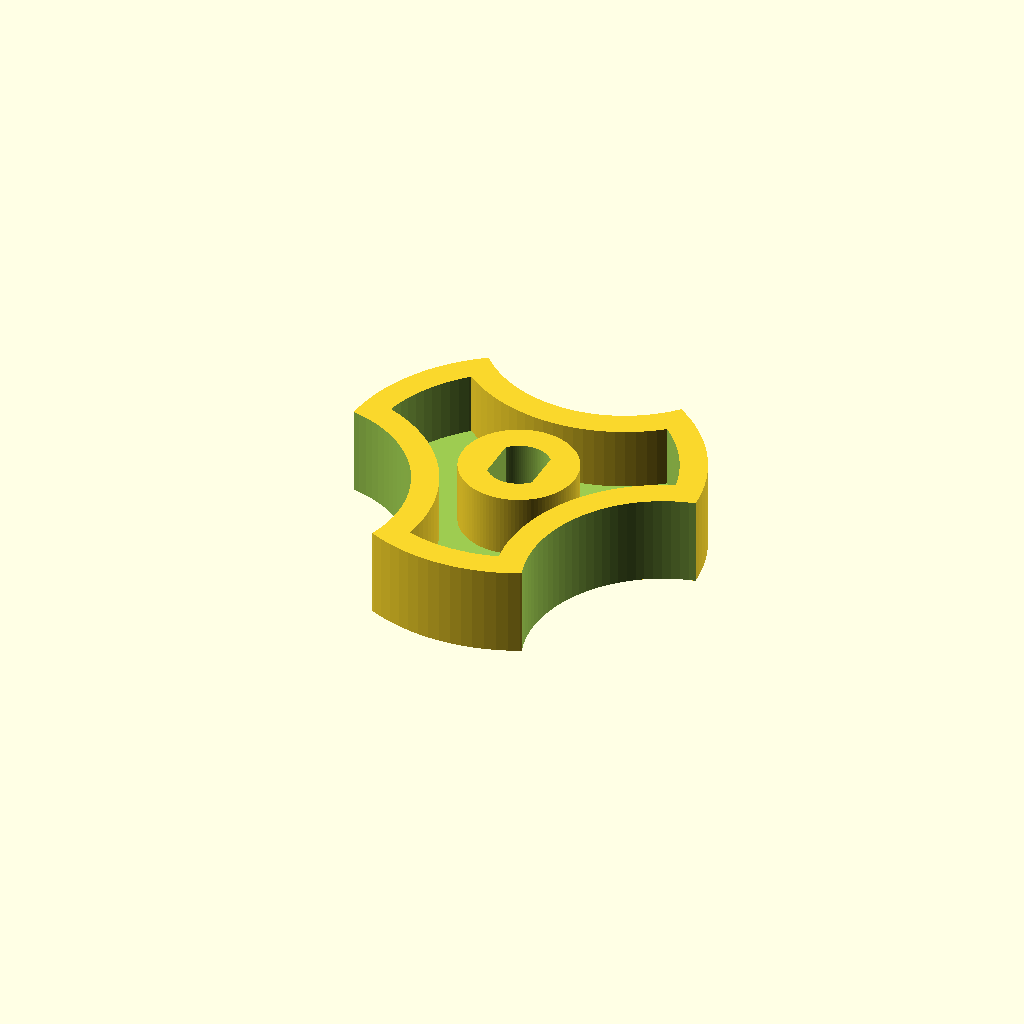
Cell 1: the model at its default parameters.
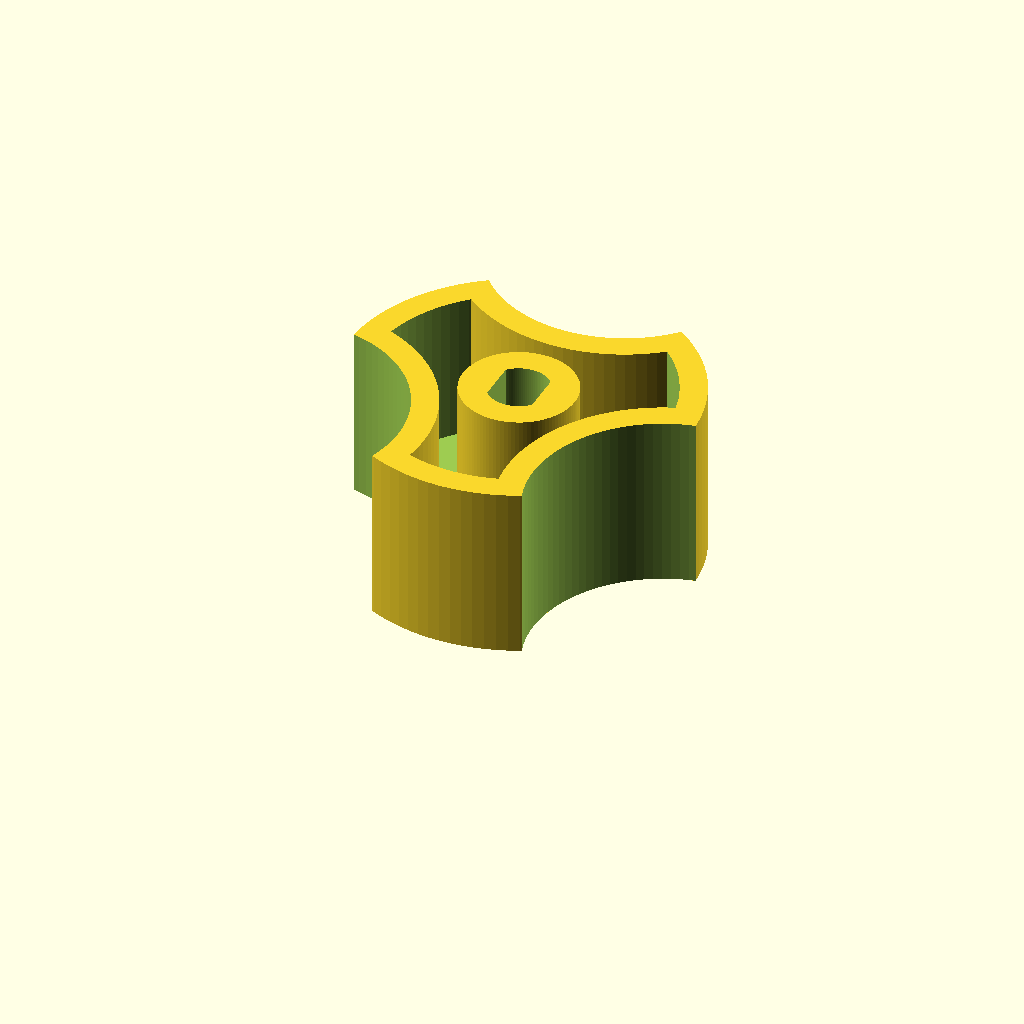
Cell 2 — thickness set to 20, the other parameters unchanged.
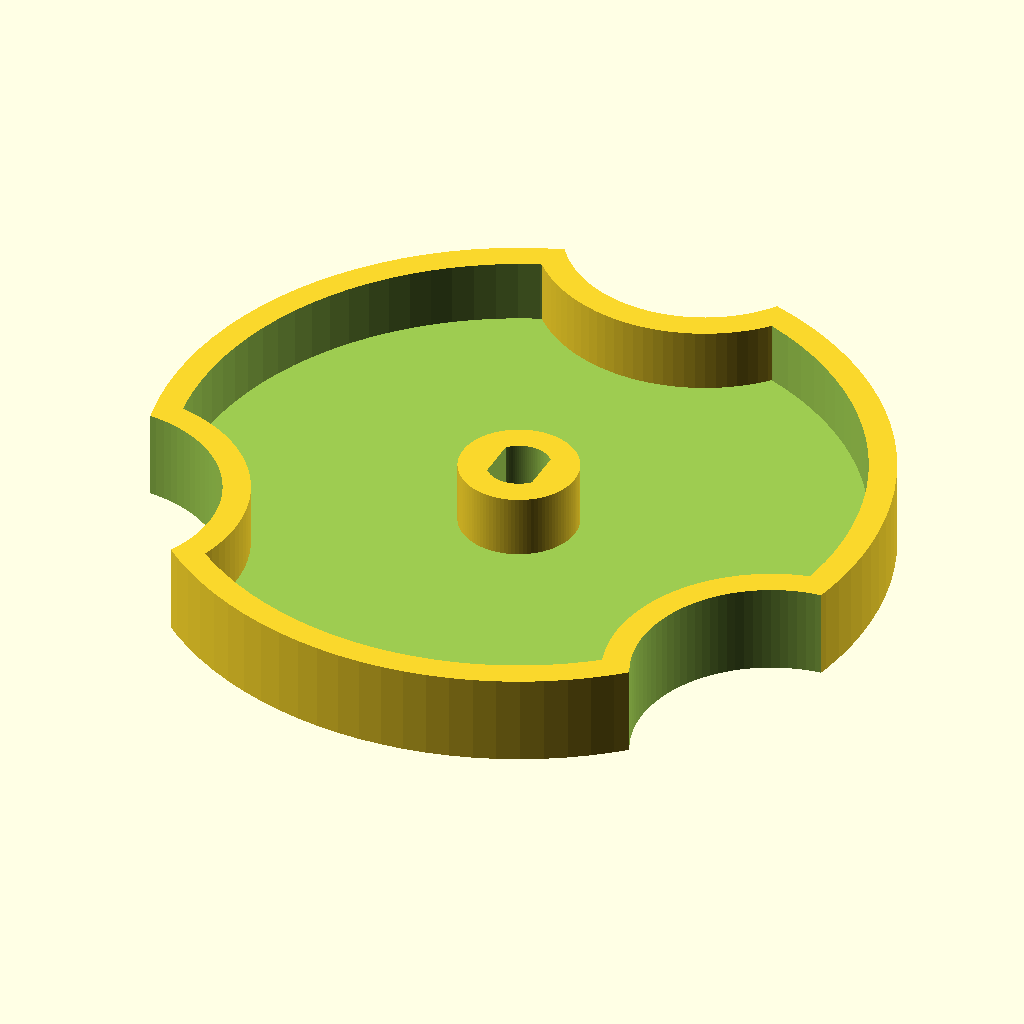
Cell 3: outer_r = 40 (everything else at default).
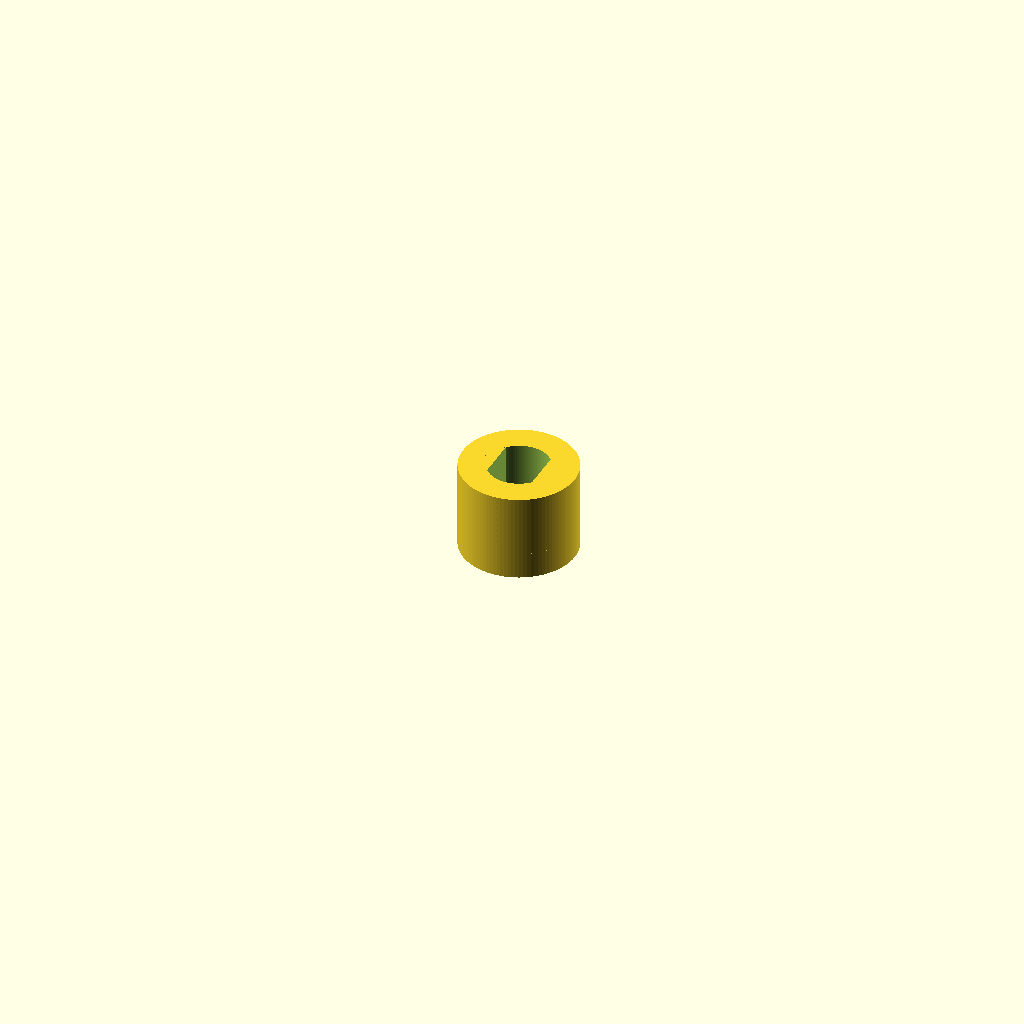
Cell 4: knob_r = 30 (everything else at default).
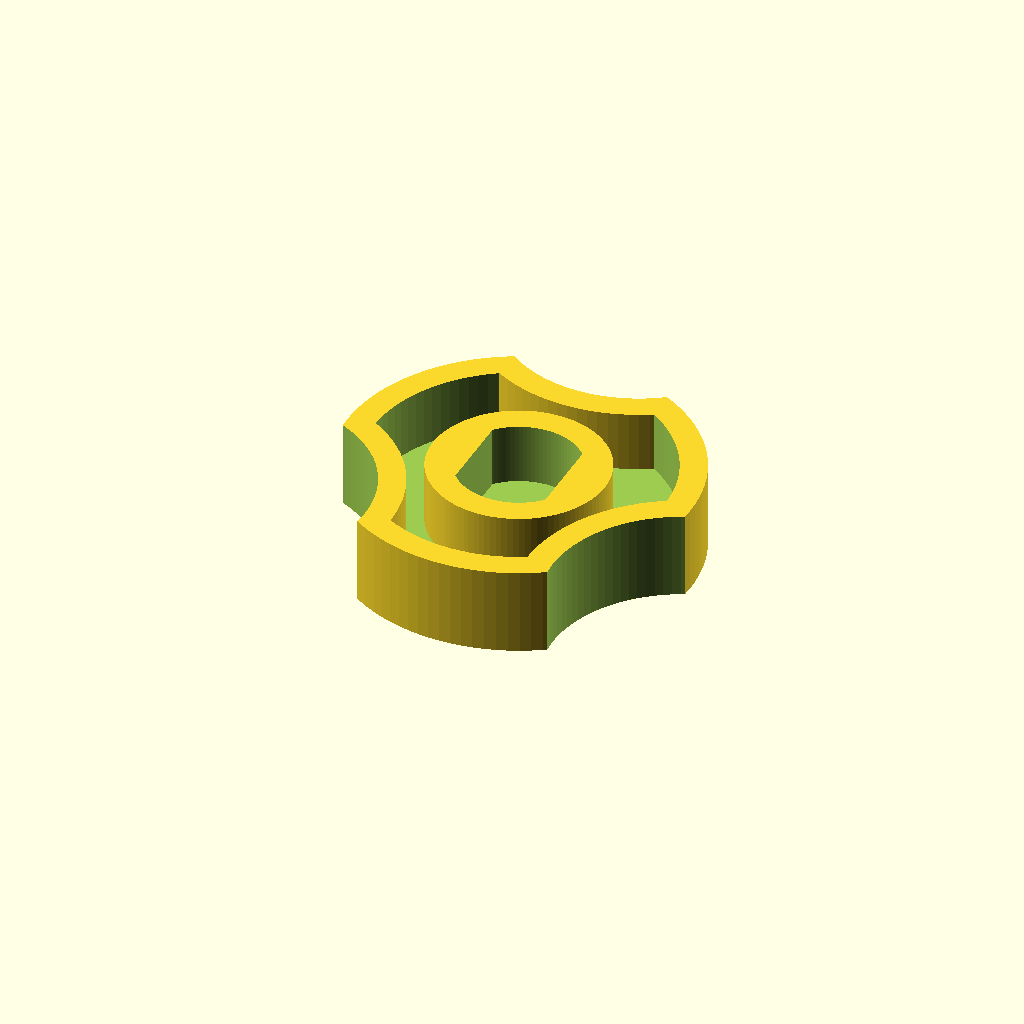
Cell 5: the same model with bolt_r = 7.
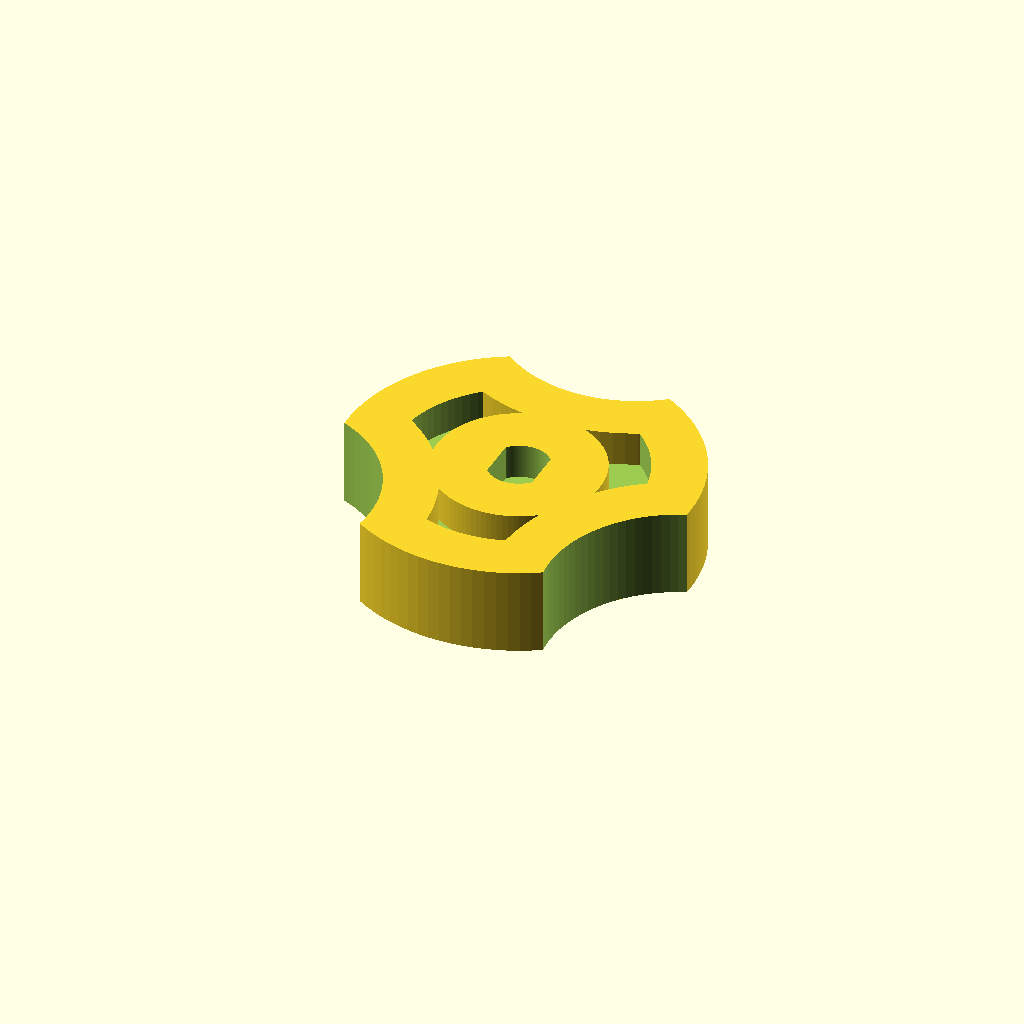
Cell 6 — wall_thickness set to 6, the other parameters unchanged.
One fixed orthographic camera (rotation 55°, 0°, 25°; colour scheme Cornfield) for every cell.
The OpenSCAD source (openscad/Printables/starknob.scad):
$fn=100;

thickness=10;
outer_r=20;
knob_r=15;
bolt_r=3.5;
wall_thickness=3;
square_ratio=1.5;



difference(){
    cylinder(r=bolt_r+wall_thickness,h=thickness);
    intersection(){
        translate([0,0,wall_thickness])cylinder(r=bolt_r,h=thickness);
        translate([-square_ratio*.5*bolt_r,-bolt_r*2,wall_thickness])cube([square_ratio*bolt_r,bolt_r*4,thickness]);
    }
}

intersection(){
    difference(){
        union(){
            difference(){
                cylinder(r=outer_r,h=thickness);
                translate([0,0,wall_thickness])cylinder(r=outer_r-wall_thickness,h=thickness);
                }
            translate([(outer_r+bolt_r+wall_thickness)*sin(120),(outer_r+bolt_r+wall_thickness)*cos(120),0])cylinder(r=knob_r+wall_thickness,h=thickness);
            translate([(outer_r+bolt_r+wall_thickness)*sin(240),(outer_r+bolt_r+wall_thickness)*cos(240),0])cylinder(r=knob_r+wall_thickness,h=thickness);
            translate([(outer_r+bolt_r+wall_thickness)*sin(360),(outer_r+bolt_r+wall_thickness)*cos(360),0])cylinder(r=knob_r+wall_thickness,h=thickness);
        }

        translate([(outer_r+bolt_r+wall_thickness)*sin(120),(outer_r+bolt_r+wall_thickness)*cos(120),-wall_thickness])cylinder(r=knob_r,h=thickness+wall_thickness*2);
        translate([(outer_r+bolt_r+wall_thickness)*sin(240),(outer_r+bolt_r+wall_thickness)*cos(240),-wall_thickness])cylinder(r=knob_r,h=thickness+wall_thickness*2);
        translate([(outer_r+bolt_r+wall_thickness)*sin(360),(outer_r+bolt_r+wall_thickness)*cos(360),-wall_thickness])cylinder(r=knob_r,h=thickness+wall_thickness*2);
    }
    
    cylinder(r=outer_r,h=thickness);
}
Customizer parameters (derived from the source; name, type, default, range or options):
thickness: number, default 10
outer_r: number, default 20
knob_r: number, default 15
bolt_r: number, default 3.5
wall_thickness: number, default 3
square_ratio: number, default 1.5
